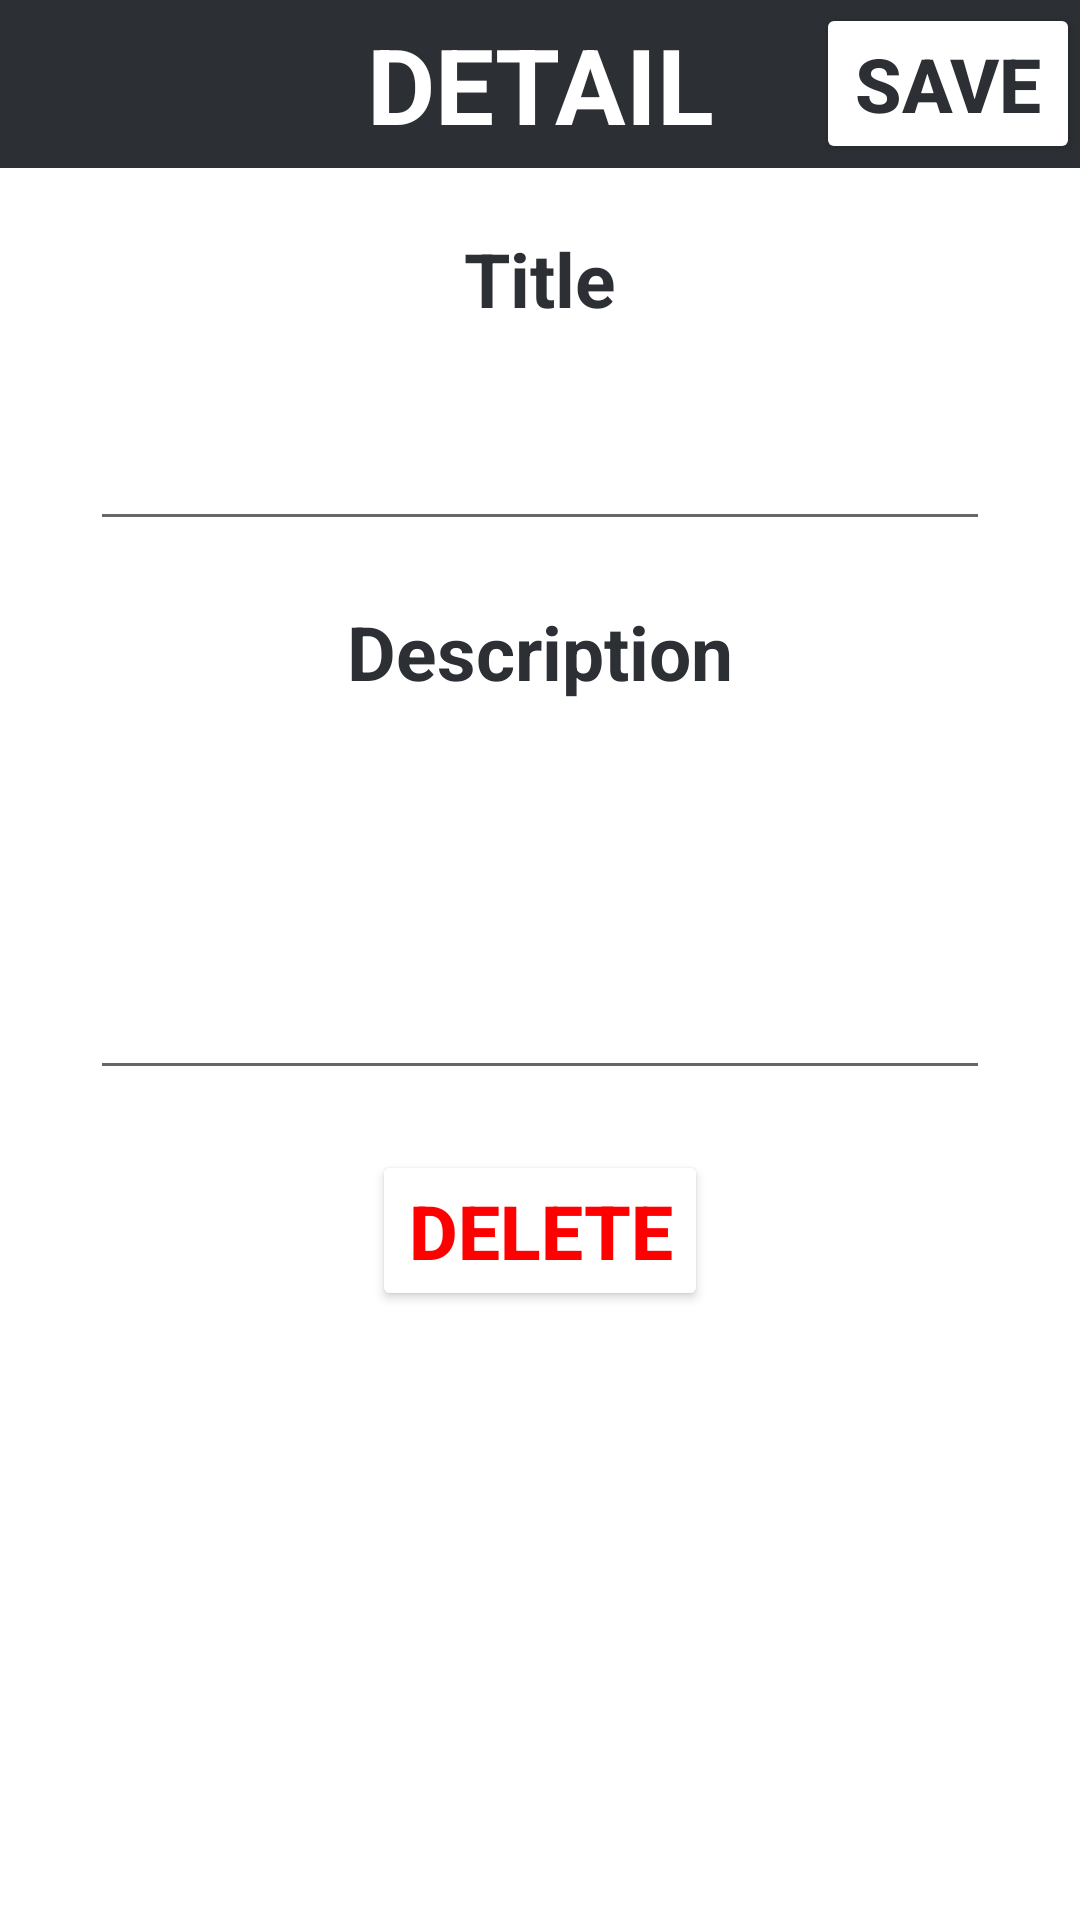

Here is an Android app screen rendered from its layout file. Give the layout XML and the strings, colors and styles it references.
<!-- AndroidManifest.xml: application theme Theme.CS2340First_Project -->
<!-- res/layout/activity_todo_detail.xml -->
<?xml version="1.0" encoding="utf-8"?>
<LinearLayout
    xmlns:android="http://schemas.android.com/apk/res/android"
    android:orientation="vertical"
    xmlns:app="http://schemas.android.com/apk/res-auto"
    xmlns:tools="http://schemas.android.com/tools"
    android:layout_width="match_parent"
    android:layout_height="match_parent"
    tools:context=".TodoDetailActivity">

    <androidx.appcompat.widget.Toolbar
        android:layout_width="match_parent"
        android:layout_height="wrap_content"
        android:minHeight="?actionBarSize"
        android:theme="?actionBarTheme"
        android:background="@color/darkGray">

        <TextView
            android:layout_width="wrap_content"
            android:layout_height="wrap_content"
            android:text="DETAIL"
            android:textSize="35sp"
            android:textColor="@color/white"
            android:textStyle="bold"
            android:layout_gravity="center"/>

        <Button
            android:layout_width="wrap_content"
            android:layout_height="wrap_content"
            android:text="SAVE"
            android:textSize="25sp"
            android:backgroundTint="@color/white"
            android:textColor="@color/darkGray"
            android:textStyle="bold"
            android:layout_gravity="end"
            android:onClick="saveEvent"/>

    </androidx.appcompat.widget.Toolbar>

    <TextView
        android:layout_width="wrap_content"
        android:layout_height="wrap_content"
        android:text="Title"
        android:textSize="25sp"
        android:layout_marginTop="20dp"
        android:textColor="@color/darkGray"
        android:textStyle="bold"
        android:layout_gravity="center"/>

    <EditText
        android:id="@+id/titleEditText"
        android:layout_width="300dp"
        android:layout_height="wrap_content"
        android:textSize="25sp"
        android:layout_marginTop="20dp"
        android:maxLines="1"
        android:textColor="@color/darkGray"
        android:layout_gravity="center"/>


    <TextView
        android:layout_width="wrap_content"
        android:layout_height="wrap_content"
        android:text="Description"
        android:textSize="25sp"
        android:layout_marginTop="20dp"
        android:textColor="@color/darkGray"
        android:textStyle="bold"
        android:layout_gravity="center"/>

    <EditText
        android:id="@+id/descriptionEditText"
        android:layout_width="300dp"
        android:layout_height="wrap_content"
        android:textSize="25sp"
        android:layout_marginTop="20dp"
        android:minLines="3"
        android:textColor="@color/darkGray"
        android:layout_gravity="center"/>


    <Button
        android:id="@+id/deleteTodoButton"
        android:layout_width="wrap_content"
        android:layout_height="wrap_content"
        android:text="DELETE"
        android:textSize="25sp"
        android:backgroundTint="@color/white"
        android:textColor="@color/red"
        android:textStyle="bold"
        android:layout_gravity="center"
        android:layout_marginTop="20dp"
        android:onClick="deleteTodo"/>

</LinearLayout>
<!-- resources referenced by this layout -->
<resources>
  <color name="darkGray">#2C2F33</color>
  <color name="red">#F00</color>
  <color name="white">#FFFFFFFF</color>
  <style name="Theme.CS2340First_Project" parent="Theme.MaterialComponents.DayNight.DarkActionBar">
          
          <item name="colorPrimary">@color/purple_500</item>
          <item name="colorPrimaryVariant">@color/purple_700</item>
          <item name="colorOnPrimary">@color/white</item>
          
          <item name="colorSecondary">@color/teal_200</item>
          <item name="colorSecondaryVariant">@color/teal_700</item>
          <item name="colorOnSecondary">@color/black</item>
          
          <item name="android:statusBarColor">?attr/colorPrimaryVariant</item>
          
      </style>
  <color name="purple_500">#FF6200EE</color>
  <color name="purple_700">#FF3700B3</color>
  <color name="teal_200">#FF03DAC5</color>
  <color name="teal_700">#FF018786</color>
  <color name="black">#FF000000</color>
</resources>
